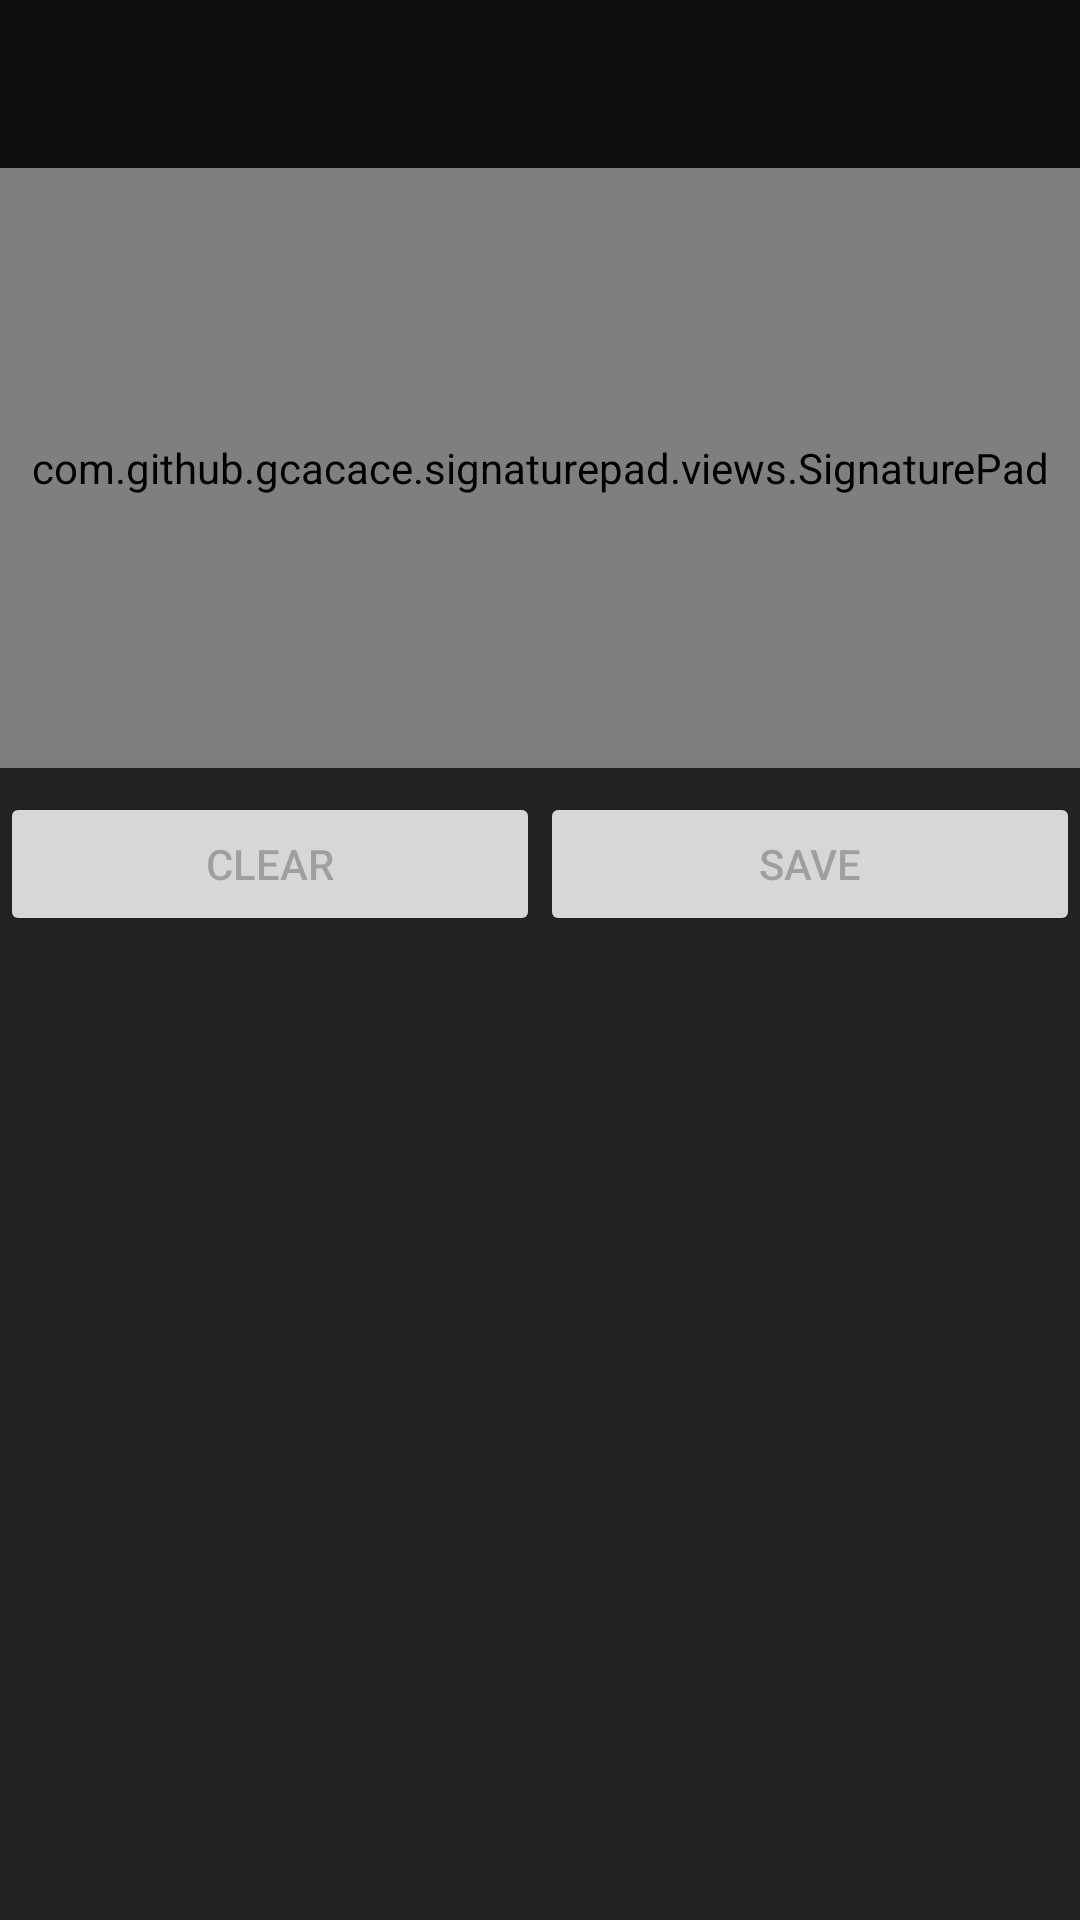

This screen was rendered from an Android layout file. Write that file and the resources it references.
<!-- AndroidManifest.xml: application theme AppTheme -->
<!-- res/layout/activity_signature_pad.xml -->
<?xml version="1.0" encoding="utf-8"?>
<LinearLayout xmlns:android="http://schemas.android.com/apk/res/android"

    android:layout_width="match_parent"
    android:layout_height="match_parent"
    android:background="@color/jet"
    android:orientation="vertical">

    <include
        android:id="@+id/toolbar"
        layout="@layout/toolbar" />

    <LinearLayout
        android:layout_width="match_parent"
        android:layout_height="200dp"
        android:orientation="horizontal">

        <com.github.gcacace.signaturepad.views.SignaturePad
            android:id="@+id/signature_pad"
            android:layout_width="match_parent"
            android:layout_height="match_parent"
            android:background="@color/white" />

    </LinearLayout>

    <LinearLayout
        android:id="@+id/buttons_container"
        android:layout_width="match_parent"
        android:layout_height="wrap_content"
        android:orientation="horizontal"
        android:paddingTop="8dp">

        <Button
            android:id="@+id/clear_button"

            android:layout_width="0dp"
            android:layout_height="wrap_content"
            android:layout_weight="1"
            android:enabled="false"
            android:text="CLEAR" />

        <Button
            android:id="@+id/save_button"

            android:layout_width="0dp"
            android:layout_height="wrap_content"
            android:layout_weight="1"
            android:enabled="false"
            android:text="SAVE" />
    </LinearLayout>

</LinearLayout>
<!-- res/layout/toolbar.xml (included above) -->
<?xml version="1.0" encoding="utf-8"?>
<android.support.v7.widget.Toolbar xmlns:android="http://schemas.android.com/apk/res/android"
    xmlns:app="http://schemas.android.com/apk/res-auto"
    android:layout_width="match_parent"
    android:layout_height="@dimen/action_bar_height"
    android:background="@color/colorPrimary"
    app:contentInsetStartWithNavigation="0dp"
    app:theme="@style/ThemeOverlay.AppCompat.Dark.ActionBar"
    />
<!-- resources referenced by this layout -->
<resources>
  <color name="colorPrimary">#0e0e10</color>
  <color name="jet">#222222</color>
  <color name="white">#FFFFFF</color>
  <dimen name="action_bar_height">56dp</dimen>
  <style name="AppTheme" parent="Theme.AppCompat.DayNight.NoActionBar">
          
          <item name="colorPrimary">@color/colorPrimary</item>
          <item name="colorPrimaryDark">@color/colorPrimaryDark</item>
          <item name="colorAccent">@color/colorAccent</item>
      </style>
  <color name="colorPrimaryDark">#000000</color>
  <color name="colorAccent">#00c8ff</color>
</resources>
